The GitHub repository GulagWinner01/Cacao_Classifier_Streamlit contains a labelled image folder "data" with 3 categories: danada, madura, verde. Examples follow, each with its label.

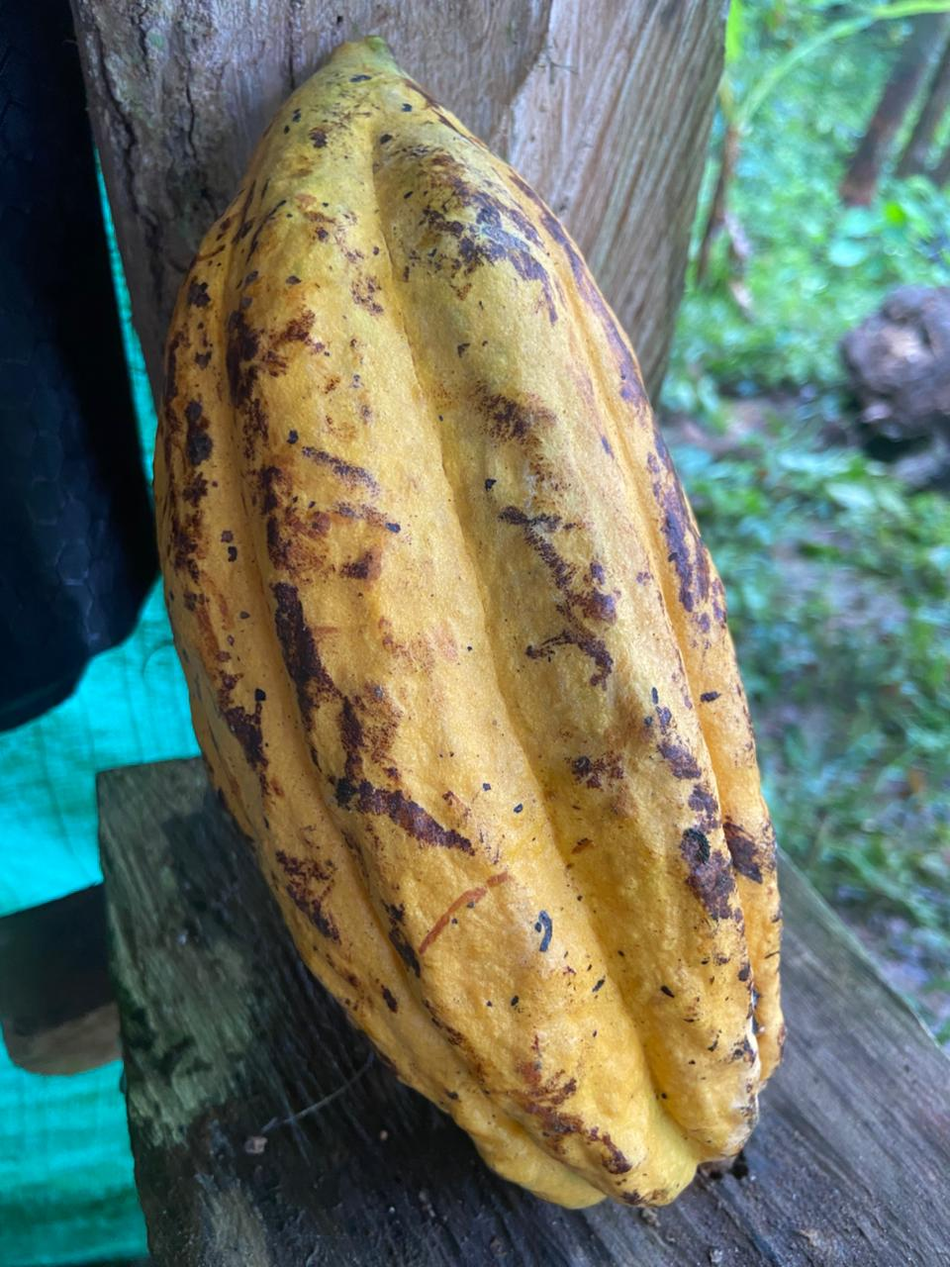
Label: madura

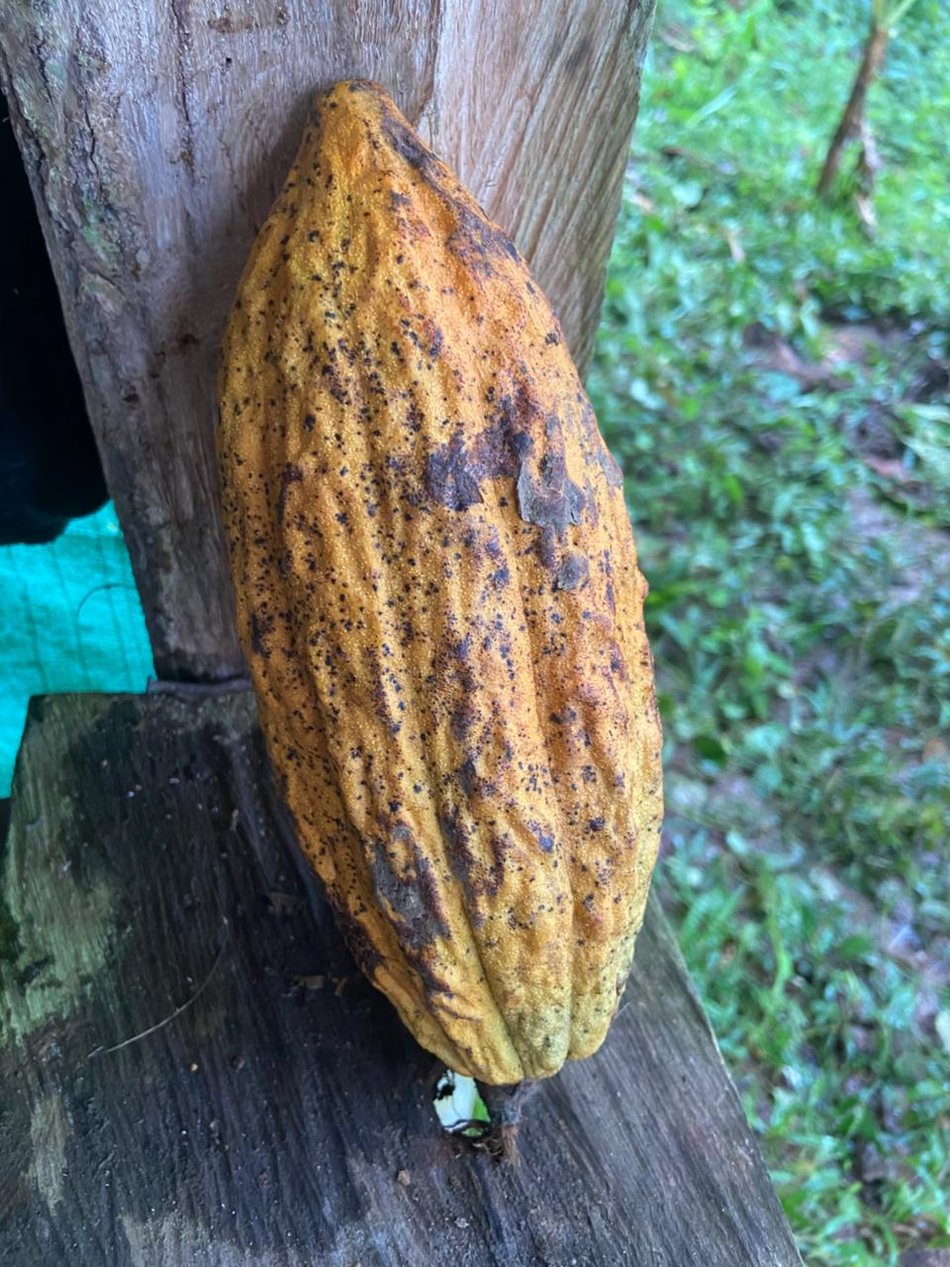
Label: madura

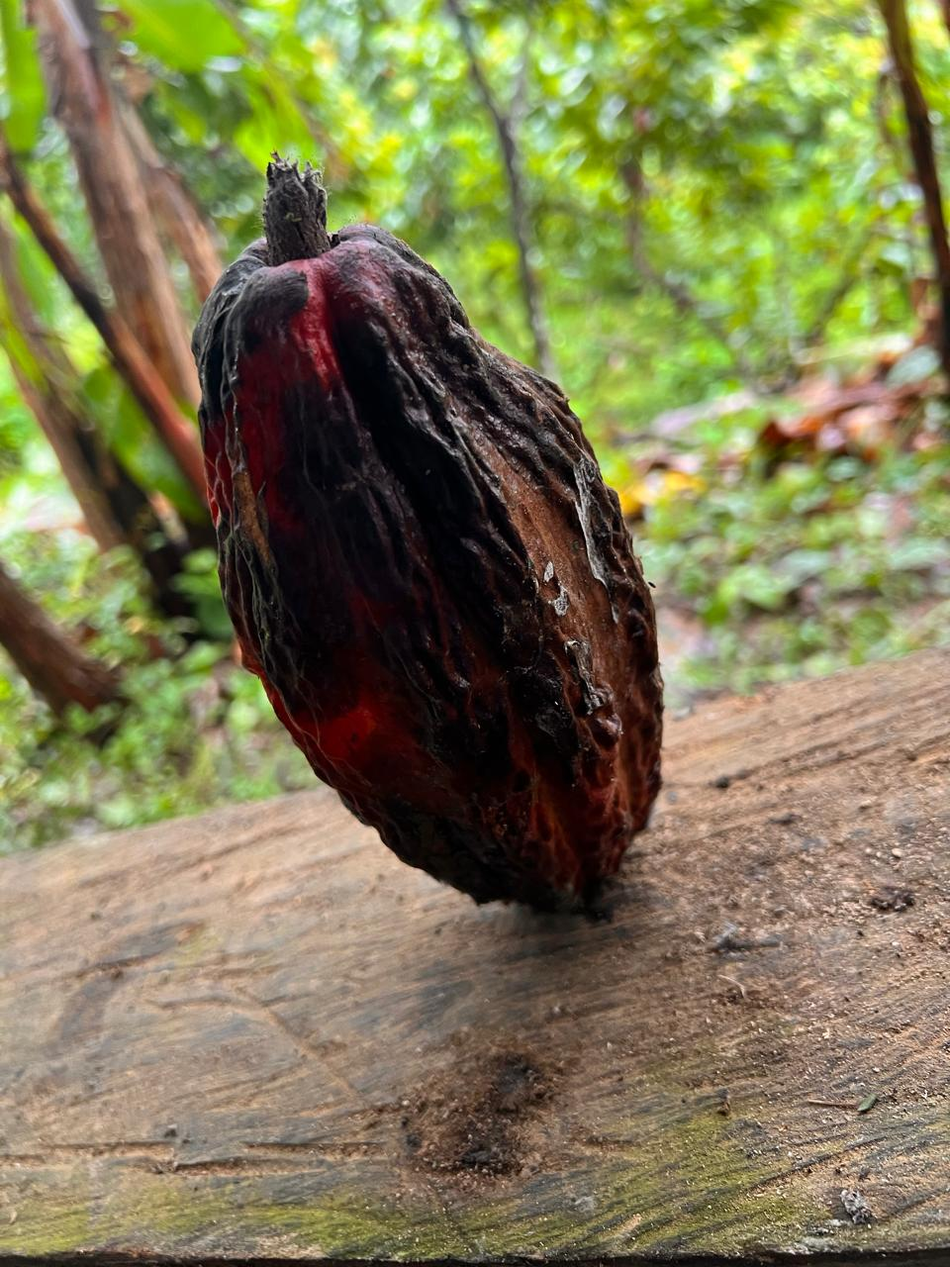
Label: danada

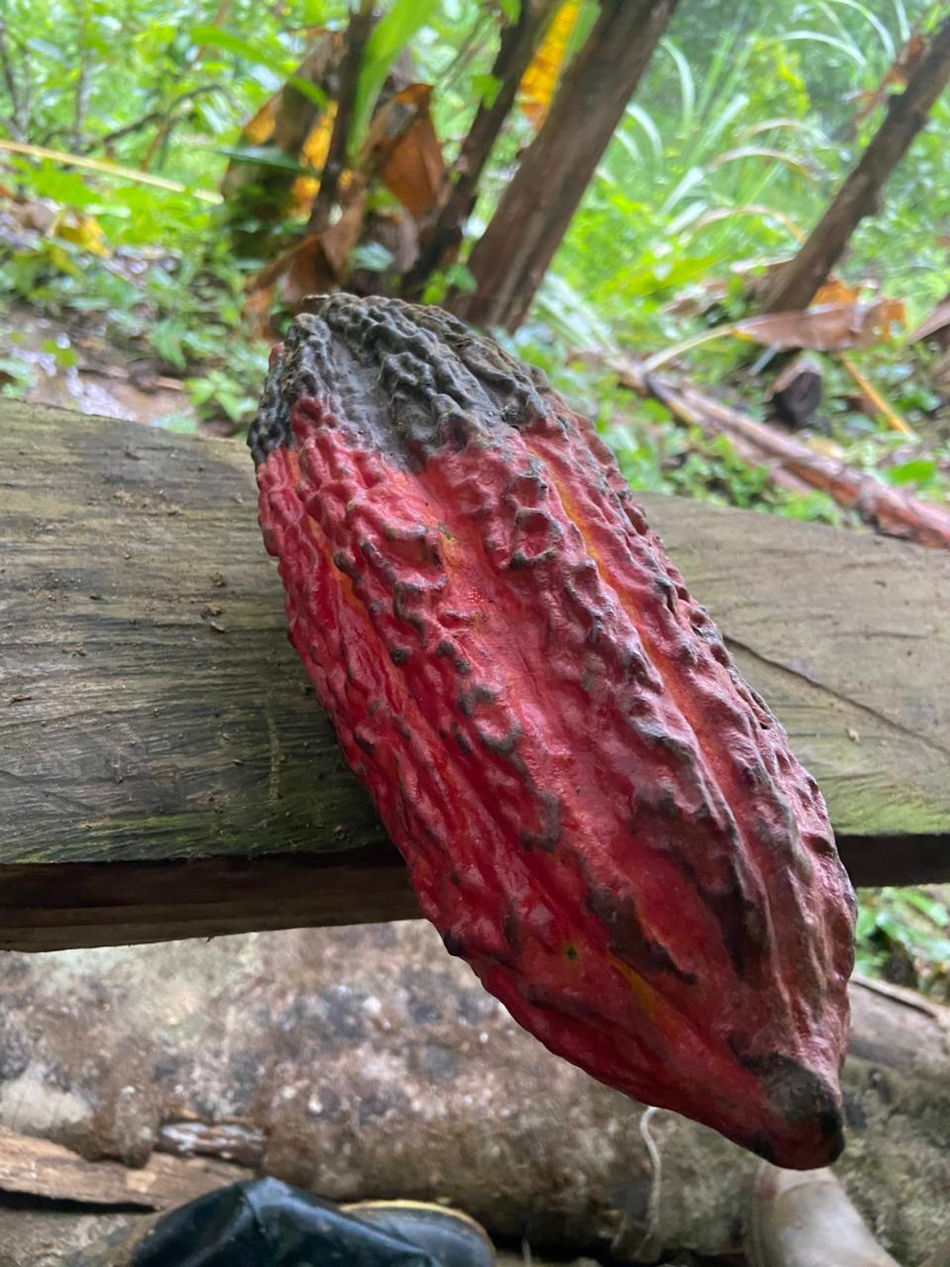
Label: danada

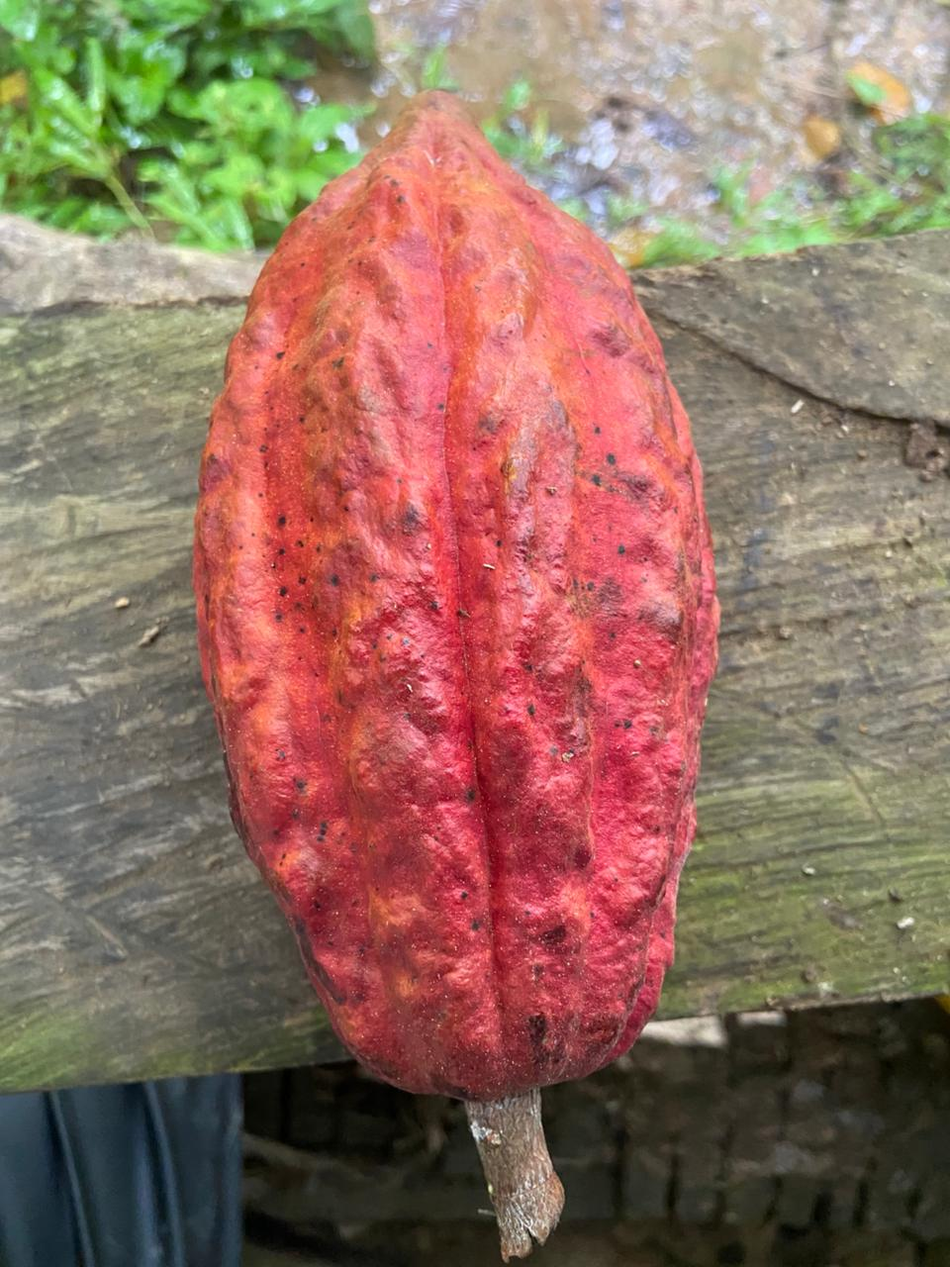
Label: madura

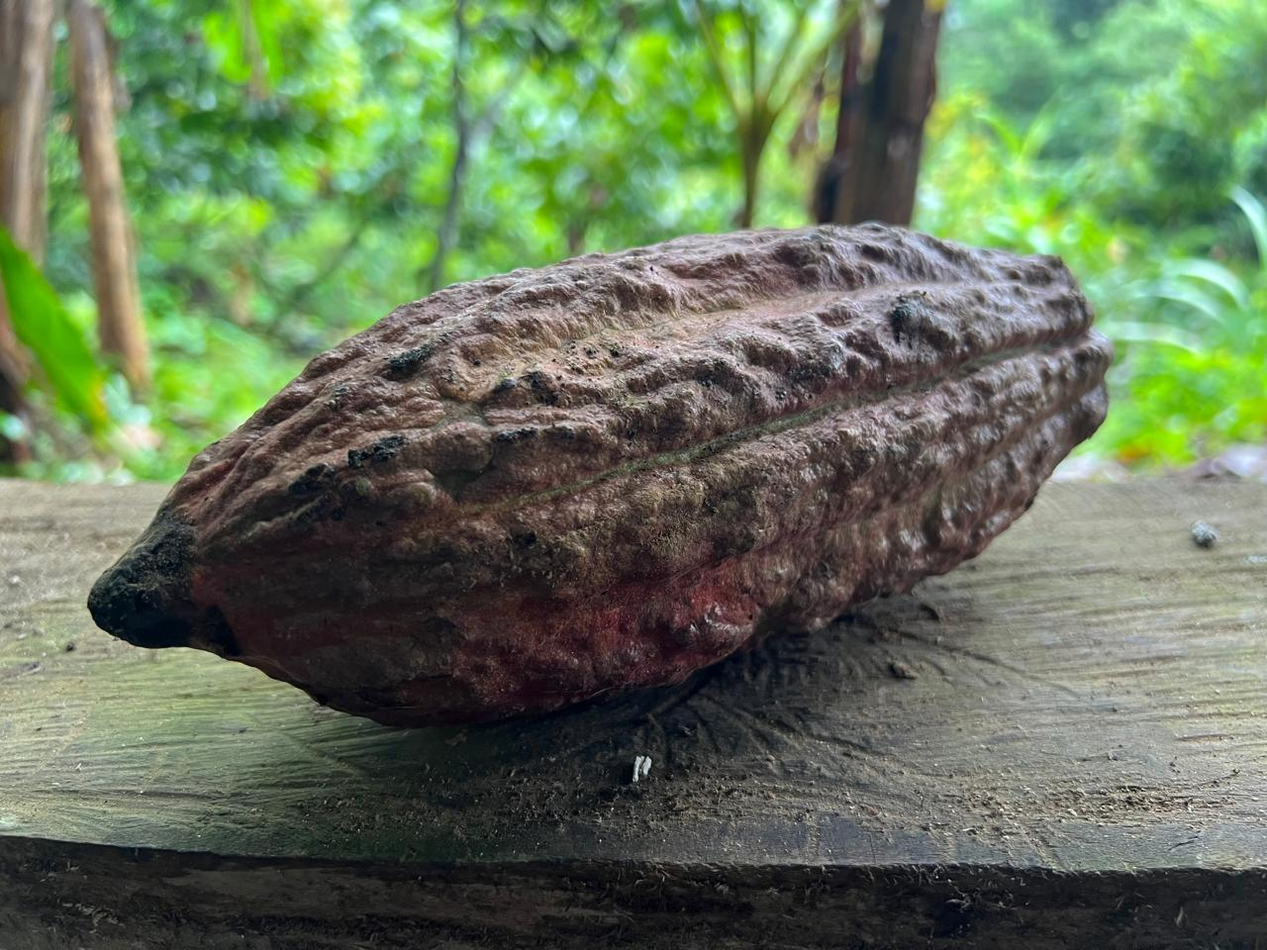
Label: verde
